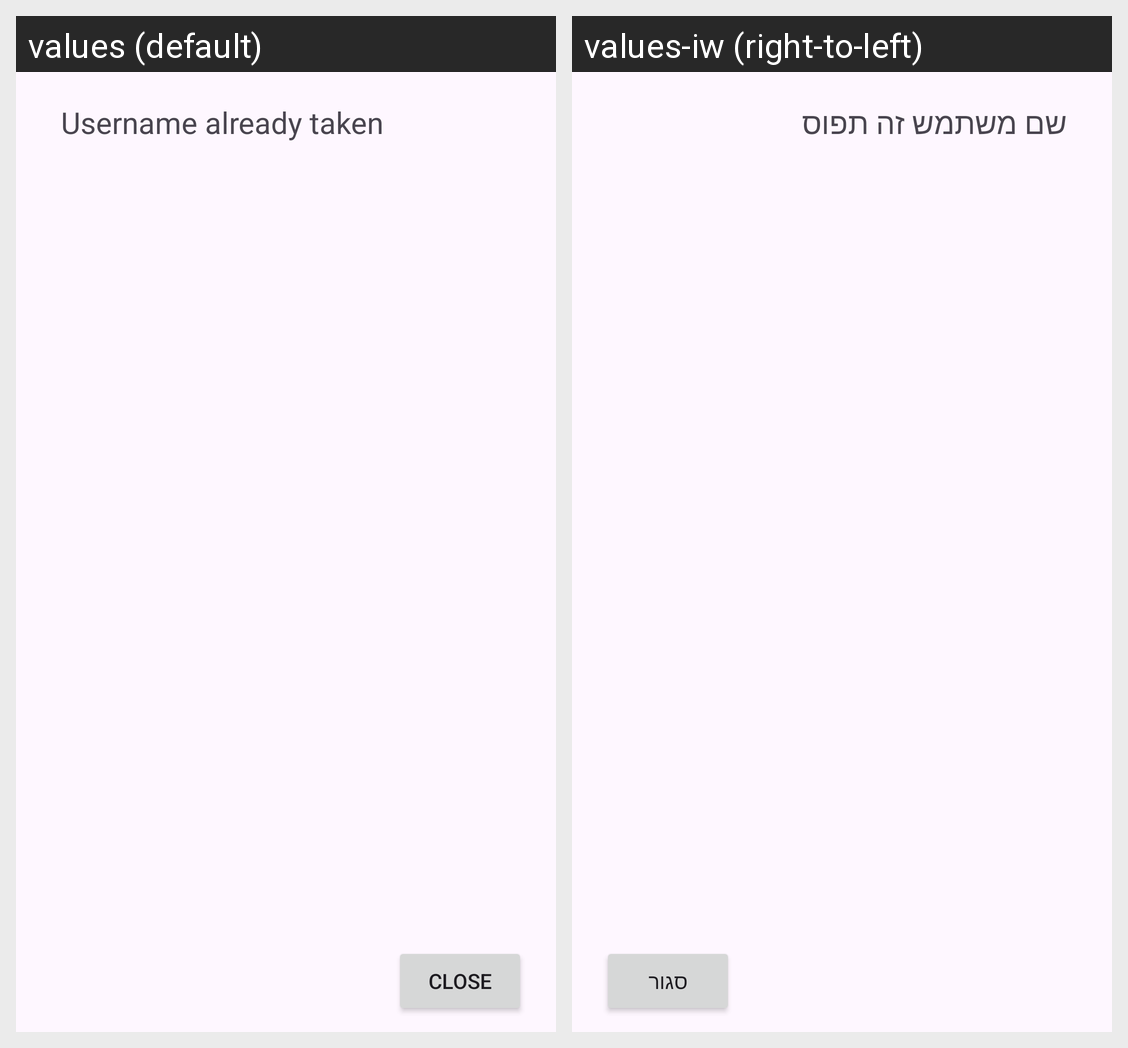

Locale-by-locale string values for the Android screen shown in this grid:
Android screen res/layout/dialog_register_error.xml rendered under 2 locales, left to right: values (default), values-iw (right-to-left). Device: Nexus 5 (rendered at 1080×1920; each locale shown at half size, 540×960, under a caption strip naming it); theme Theme.Ap2Ex3.
Strings drawn on this screen, with the default value and each locale's value (text and hints the layout hard-codes, and strings that could not be matched under every locale, appear in the picture but are not listed):

username_already_taken
  values: Username already taken
  values-iw: שם משתמש זה תפוס

close
  values: Close
  values-iw: סגור
